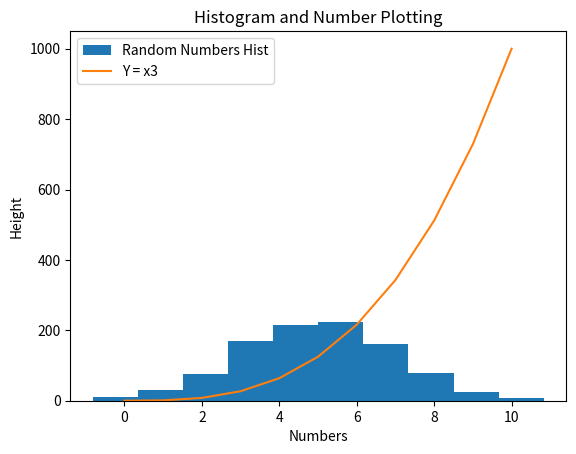

Here is the Python script that generated this plot:
# plottask.py
# author: Phelim Barry
# Script to plot a histogram and a function on the same plot

#Need to import numpy and matplotlib
import numpy as np
import matplotlib.pyplot as plt

#1st plot: Histogram
#define limits/values for the numbers generation 
count_num = 1000
std_dev = 2
mean = 5
#create random and normalised values for histogram
#loc = mean, scale = standard deviation, size = sample size
numbers = np.random.normal(loc=mean, scale=std_dev, size=count_num)


#2nd plot: the function h(x)=x3
#generate an array of numbers for x with a range of 0 to 10. 
x = np.array(range(11))
#Cube x for y value
y = x**3

#define titles, labels etc for the plot
plt.title("Histogram and Number Plotting")
plt.xlabel("Numbers")
plt.ylabel("Height")

#define the lables to be used for the legend
plt.hist(numbers, label ='Random Numbers Hist')
plt.plot(x, y, label ='Y = x3')
plt.legend()

#Print the plot. Note, the terminal will freeze while the plot is open
plt.show()
